Photos from the image-classification dataset "data_set" in the GitHub repository tepavcevictea/master_rad. Its 2 classes are: defective front, ok front.

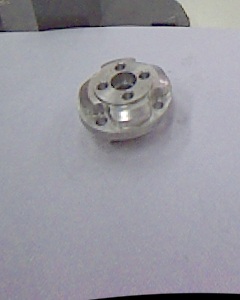
Label: defective front

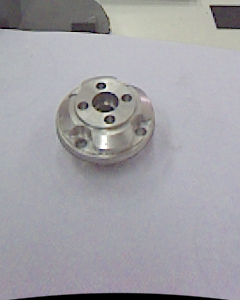
Label: ok front

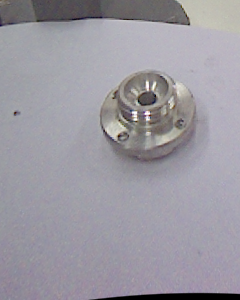
Label: defective front

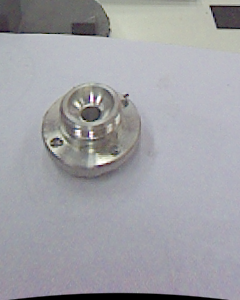
Label: ok front

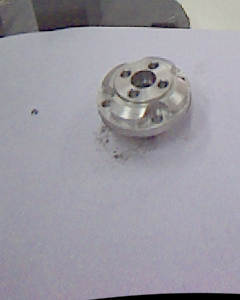
Label: defective front

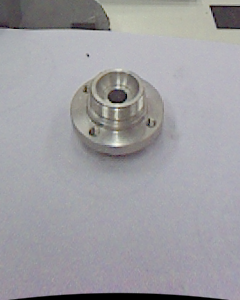
Label: ok front
